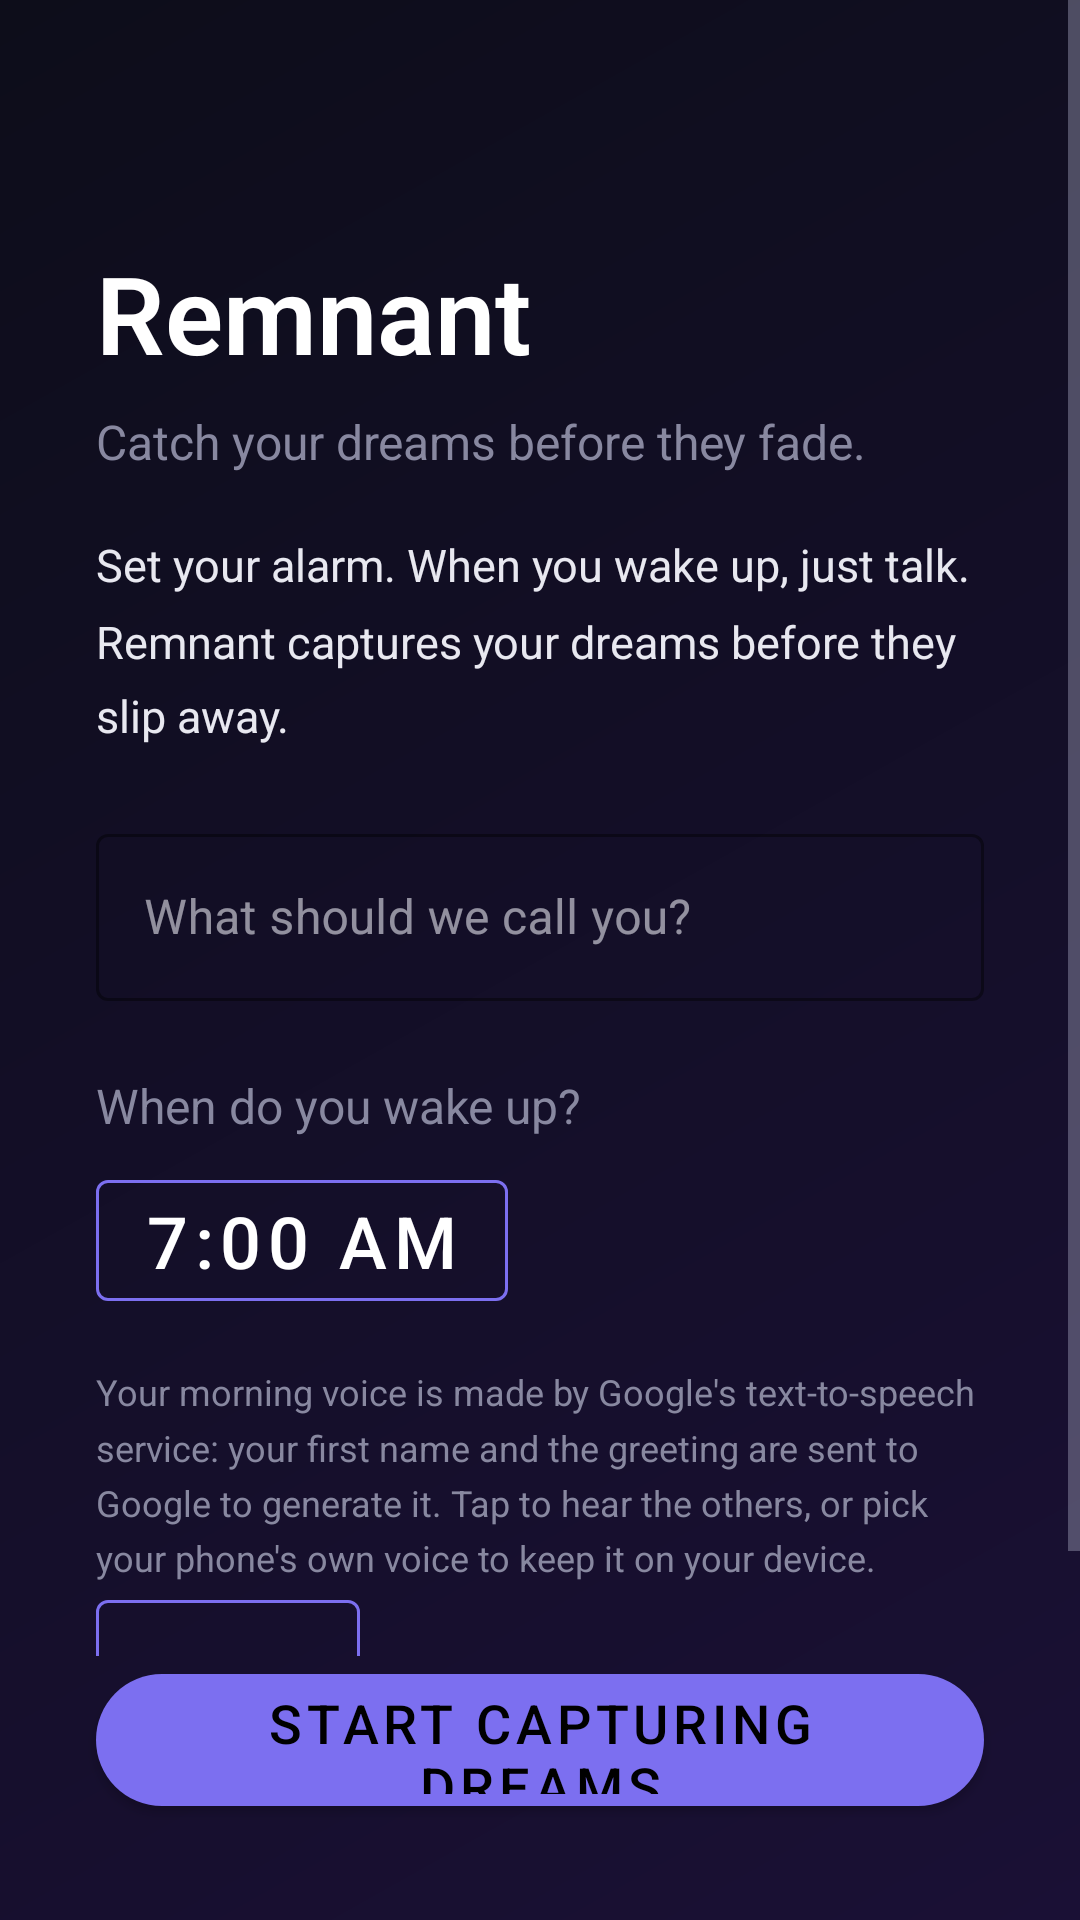

Reconstruct the res/layout file that produces this screen, plus the resources it refers to.
<!-- AndroidManifest.xml: activity theme Theme.Remnant.Onboarding -->
<!-- res/layout/activity_onboarding.xml -->
<?xml version="1.0" encoding="utf-8"?>
<LinearLayout
    xmlns:android="http://schemas.android.com/apk/res/android"
    xmlns:app="http://schemas.android.com/apk/res-auto"
    xmlns:tools="http://schemas.android.com/tools"
    android:layout_width="match_parent"
    android:layout_height="match_parent"
    android:orientation="vertical"
    android:background="@drawable/bg_gradient_dark">

    <ScrollView
        android:id="@+id/scrollContent"
        android:layout_width="match_parent"
        android:layout_height="0dp"
        android:layout_weight="1"
        android:fillViewport="true">

        <androidx.constraintlayout.widget.ConstraintLayout
            android:layout_width="match_parent"
            android:layout_height="wrap_content"
            android:paddingStart="32dp"
            android:paddingEnd="32dp"
            android:paddingTop="32dp"
            android:paddingBottom="16dp">

            <TextView
                android:id="@+id/textTitle"
                android:layout_width="wrap_content"
                android:layout_height="wrap_content"
                android:text="@string/app_name"
                android:textSize="36sp"
                android:textColor="@color/white"
                android:textStyle="bold"
                android:fontFamily="sans-serif-light"
                app:layout_constraintTop_toTopOf="parent"
                app:layout_constraintStart_toStartOf="parent"
                android:layout_marginTop="48dp" />

            <TextView
                android:id="@+id/textTagline"
                android:layout_width="wrap_content"
                android:layout_height="wrap_content"
                android:text="@string/onboarding_tagline"
                android:textSize="16sp"
                android:textColor="@color/text_secondary"
                app:layout_constraintTop_toBottomOf="@id/textTitle"
                app:layout_constraintStart_toStartOf="parent"
                android:layout_marginTop="8dp" />

            <TextView
                android:id="@+id/textExplainer"
                android:layout_width="0dp"
                android:layout_height="wrap_content"
                android:text="@string/onboarding_explainer"
                android:textSize="15sp"
                android:textColor="@color/text_primary"
                android:lineSpacingMultiplier="1.4"
                app:layout_constraintTop_toBottomOf="@id/textTagline"
                app:layout_constraintStart_toStartOf="parent"
                app:layout_constraintEnd_toEndOf="parent"
                android:layout_marginTop="20dp" />

            <com.google.android.material.textfield.TextInputLayout
                android:id="@+id/layoutName"
                android:layout_width="0dp"
                android:layout_height="wrap_content"
                android:hint="@string/onboarding_name_hint"
                app:layout_constraintTop_toBottomOf="@id/textExplainer"
                app:layout_constraintStart_toStartOf="parent"
                app:layout_constraintEnd_toEndOf="parent"
                android:layout_marginTop="24dp"
                app:boxStrokeColor="@color/accent"
                app:hintTextColor="@color/accent"
                style="@style/Widget.MaterialComponents.TextInputLayout.OutlinedBox">

                <com.google.android.material.textfield.TextInputEditText
                    android:id="@+id/editName"
                    android:layout_width="match_parent"
                    android:layout_height="wrap_content"
                    android:textColor="@color/white"
                    android:inputType="textPersonName"
                    android:imeOptions="actionDone" />

            </com.google.android.material.textfield.TextInputLayout>

            <TextView
                android:id="@+id/textAlarmLabel"
                android:layout_width="wrap_content"
                android:layout_height="wrap_content"
                android:text="@string/onboarding_alarm_label"
                android:textSize="16sp"
                android:textColor="@color/text_secondary"
                app:layout_constraintTop_toBottomOf="@id/layoutName"
                app:layout_constraintStart_toStartOf="parent"
                android:layout_marginTop="24dp" />

            <com.google.android.material.button.MaterialButton
                android:id="@+id/btnSetTime"
                android:layout_width="wrap_content"
                android:layout_height="wrap_content"
                android:text="7:00 AM"
                android:textSize="24sp"
                style="@style/Widget.MaterialComponents.Button.OutlinedButton"
                android:textColor="@color/white"
                app:strokeColor="@color/accent"
                app:layout_constraintTop_toBottomOf="@id/textAlarmLabel"
                app:layout_constraintStart_toStartOf="parent"
                android:layout_marginTop="8dp" />

            
            <TextView
                android:id="@+id/textAlarmConflict"
                android:layout_width="0dp"
                android:layout_height="wrap_content"
                android:visibility="gone"
                android:textSize="12sp"
                android:textColor="@color/text_secondary"
                android:lineSpacingMultiplier="1.3"
                app:layout_constraintTop_toBottomOf="@id/btnSetTime"
                app:layout_constraintStart_toStartOf="parent"
                app:layout_constraintEnd_toEndOf="parent"
                android:layout_marginTop="12dp"
                tools:visibility="visible"
                tools:text="Your phone already rings at 6:00 AM." />

            <com.google.android.material.button.MaterialButton
                android:id="@+id/btnUseDeviceAlarm"
                android:layout_width="wrap_content"
                android:layout_height="wrap_content"
                android:visibility="gone"
                android:textSize="14sp"
                android:textAllCaps="false"
                android:minHeight="40dp"
                android:insetTop="0dp"
                android:insetBottom="0dp"
                style="@style/Widget.MaterialComponents.Button.OutlinedButton"
                android:textColor="@color/white"
                app:strokeColor="@color/accent"
                app:layout_constraintTop_toBottomOf="@id/textAlarmConflict"
                app:layout_constraintStart_toStartOf="parent"
                android:layout_marginTop="6dp"
                tools:visibility="visible"
                tools:text="Wake me at 5:30 AM" />

            <com.google.android.material.button.MaterialButton
                android:id="@+id/btnCompanionAfterAlarm"
                android:layout_width="wrap_content"
                android:layout_height="wrap_content"
                android:visibility="gone"
                android:textSize="13sp"
                android:textAllCaps="false"
                android:minHeight="36dp"
                android:insetTop="0dp"
                android:insetBottom="0dp"
                style="@style/Widget.MaterialComponents.Button.TextButton"
                android:textColor="@color/text_secondary"
                app:layout_constraintTop_toBottomOf="@id/btnUseDeviceAlarm"
                app:layout_constraintStart_toStartOf="parent"
                android:layout_marginTop="2dp"
                tools:visibility="visible"
                tools:text="Or ask me quietly at 6:05 AM" />

            <TextView
                android:id="@+id/textVoiceHint"
                android:layout_width="0dp"
                android:layout_height="wrap_content"
                android:text="@string/onboarding_voice_hint"
                android:textSize="12sp"
                android:textColor="@color/text_secondary"
                android:lineSpacingMultiplier="1.3"
                app:layout_constraintTop_toBottomOf="@id/btnCompanionAfterAlarm"
                app:layout_constraintStart_toStartOf="parent"
                app:layout_constraintEnd_toEndOf="parent"
                android:layout_marginTop="16dp" />

            <com.google.android.material.button.MaterialButton
                android:id="@+id/btnChooseVoice"
                android:layout_width="wrap_content"
                android:layout_height="wrap_content"
                android:textSize="14sp"
                android:textAllCaps="false"
                android:minHeight="40dp"
                android:insetTop="0dp"
                android:insetBottom="0dp"
                style="@style/Widget.MaterialComponents.Button.OutlinedButton"
                android:textColor="@color/white"
                app:strokeColor="@color/accent"
                app:layout_constraintTop_toBottomOf="@id/textVoiceHint"
                app:layout_constraintStart_toStartOf="parent"
                app:layout_constraintBottom_toBottomOf="parent"
                app:layout_constraintVertical_bias="0.0"
                android:layout_marginTop="6dp" />

        </androidx.constraintlayout.widget.ConstraintLayout>

    </ScrollView>

    <com.google.android.material.button.MaterialButton
        android:id="@+id/btnStart"
        android:layout_width="match_parent"
        android:layout_height="56dp"
        android:text="@string/onboarding_start"
        android:textSize="18sp"
        app:backgroundTint="@color/accent"
        app:cornerRadius="28dp"
        android:layout_marginStart="32dp"
        android:layout_marginEnd="32dp"
        android:layout_marginBottom="32dp" />

</LinearLayout>
<!-- resources referenced by this layout -->
<resources>
  <color name="accent">#FF7C6FF0</color>
  <color name="text_primary">#FFE8E8F0</color>
  <color name="text_secondary">#FF8888A0</color>
  <color name="white">#FFFFFFFF</color>
  <!-- drawable bg_gradient_dark (drawable) -->
  <?xml version="1.0" encoding="utf-8"?>
  <shape xmlns:android="http://schemas.android.com/apk/res/android">
      <gradient
          android:startColor="@color/gradient_start"
          android:endColor="@color/gradient_end"
          android:angle="315" />
  </shape>
  <string name="app_name">Remnant</string>
  <string name="onboarding_alarm_label">When do you wake up?</string>
  <string name="onboarding_explainer">Set your alarm. When you wake up, just talk. Remnant captures your dreams before they slip away.</string>
  <string name="onboarding_name_hint">What should we call you?</string>
  <string name="onboarding_start">Start Capturing Dreams</string>
  <string name="onboarding_tagline">Catch your dreams before they fade.</string>
  <string name="onboarding_voice_hint">Your morning voice is made by Google\'s text-to-speech service: your first name and the greeting are sent to Google to generate it. Tap to hear the others, or pick your phone\'s own voice to keep it on your device.</string>
  <style name="Theme.Remnant.Onboarding" parent="Theme.Remnant">
          <item name="android:windowFullscreen">false</item>
      </style>
  <color name="gradient_start">#FF0D0D1A</color>
  <color name="gradient_end">#FF1A1035</color>
  <style name="Theme.Remnant" parent="Theme.MaterialComponents.NoActionBar">
          <item name="colorPrimary">@color/accent</item>
          <item name="colorPrimaryDark">@color/accent_dark</item>
          <item name="colorAccent">@color/accent</item>
          <item name="android:windowBackground">@color/background</item>
          <item name="android:statusBarColor">@color/background</item>
          <item name="android:navigationBarColor">@color/background</item>
          <item name="android:textColorPrimary">@color/text_primary</item>
          <item name="android:textColorSecondary">@color/text_secondary</item>
          
          <item name="colorSurface">@color/surface</item>
          <item name="colorOnSurface">@color/text_primary</item>
      </style>
  <color name="accent_dark">#FF5A4FCF</color>
  <color name="background">#FF0D0D1A</color>
  <color name="surface">#FF1A1A2E</color>
</resources>
